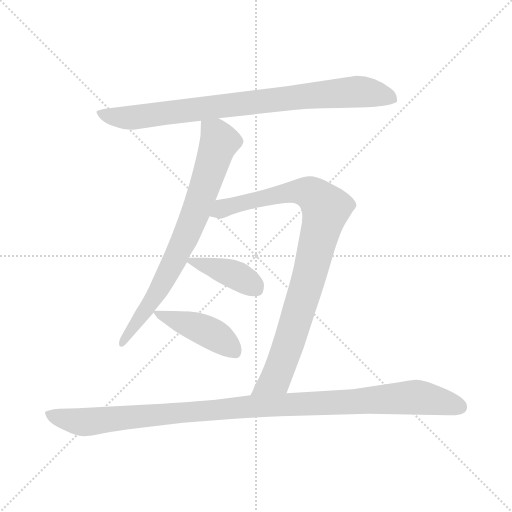
t = 0.00 s
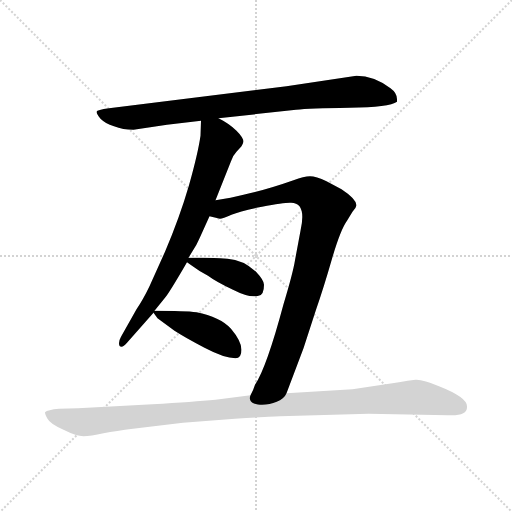
t = 3.97 s
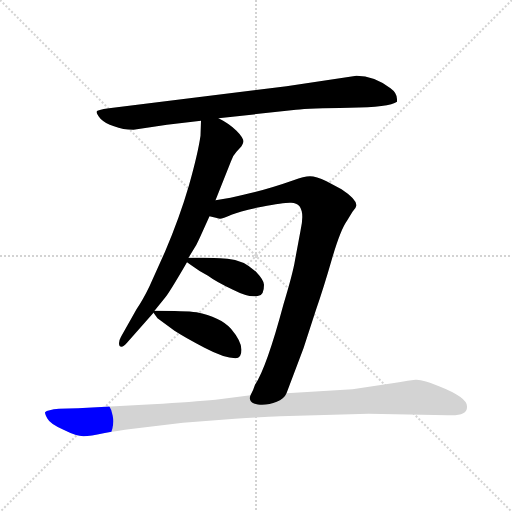
t = 4.13 s
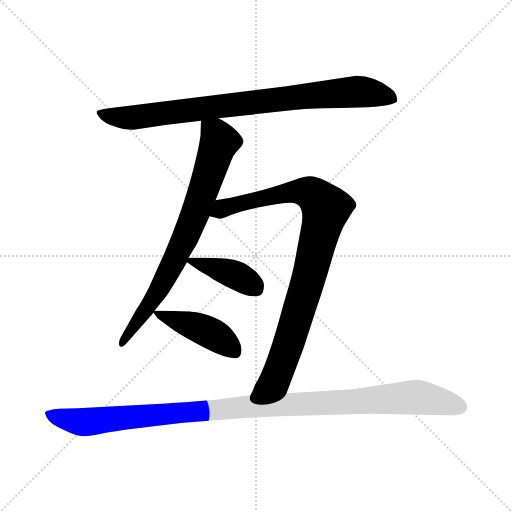
t = 4.29 s
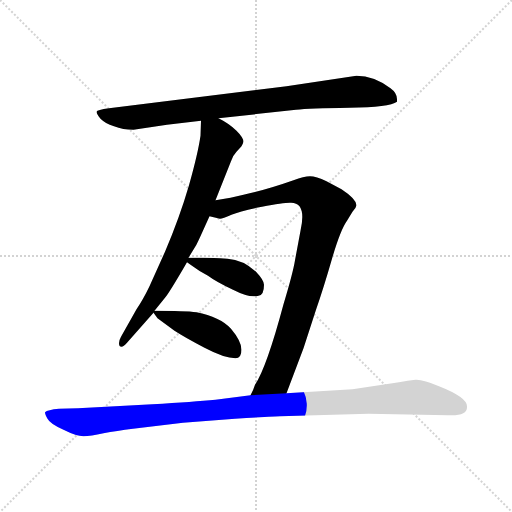
t = 4.44 s
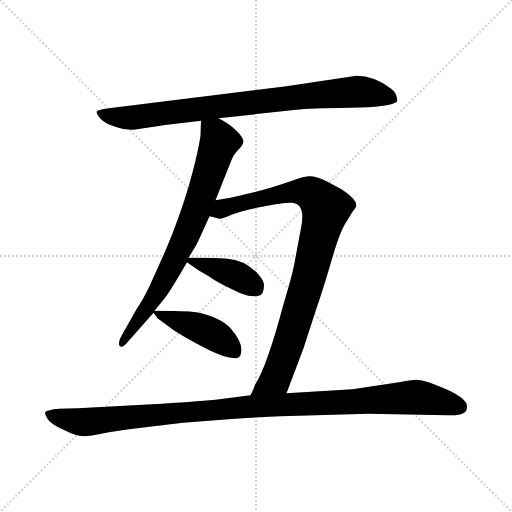
t = 5.10 s

The animated SVG that drew these frames (rendered in a browser with its animation timeline set to each time). Animation: 6 CSS @keyframes rules; one cycle of 5.10 s.

<svg version="1.1" viewBox="0 0 1024 1024" xmlns="http://www.w3.org/2000/svg">
  <g stroke="lightgray" stroke-dasharray="1,1" stroke-width="1" transform="scale(4, 4)">
    <line x1="0" y1="0" x2="256" y2="256"></line>
    <line x1="256" y1="0" x2="0" y2="256"></line>
    <line x1="128" y1="0" x2="128" y2="256"></line>
    <line x1="0" y1="128" x2="256" y2="128"></line>
  </g>
<g transform="scale(1, -1) translate(0, -848)">
   <style type="text/css">
    @keyframes keyframes0 {
      from {
       stroke: blue;
       stroke-dashoffset: 855;
       stroke-width: 128;
       }
       74% {
       animation-timing-function: step-end;
       stroke: blue;
       stroke-dashoffset: 0;
       stroke-width: 128;
       }
       to {
       stroke: black;
       stroke-width: 1024;
       }
       }
       #make-me-a-hanzi-animation-0 {
         animation: keyframes0 0.945801s both;
         animation-delay: 0.000000s;
         animation-timing-function: linear;
       }
    @keyframes keyframes1 {
      from {
       stroke: blue;
       stroke-dashoffset: 752;
       stroke-width: 128;
       }
       71% {
       animation-timing-function: step-end;
       stroke: blue;
       stroke-dashoffset: 0;
       stroke-width: 128;
       }
       to {
       stroke: black;
       stroke-width: 1024;
       }
       }
       #make-me-a-hanzi-animation-1 {
         animation: keyframes1 0.861979s both;
         animation-delay: 0.945801s;
         animation-timing-function: linear;
       }
    @keyframes keyframes2 {
      from {
       stroke: blue;
       stroke-dashoffset: 909;
       stroke-width: 128;
       }
       75% {
       animation-timing-function: step-end;
       stroke: blue;
       stroke-dashoffset: 0;
       stroke-width: 128;
       }
       to {
       stroke: black;
       stroke-width: 1024;
       }
       }
       #make-me-a-hanzi-animation-2 {
         animation: keyframes2 0.989746s both;
         animation-delay: 1.807780s;
         animation-timing-function: linear;
       }
    @keyframes keyframes3 {
      from {
       stroke: blue;
       stroke-dashoffset: 395;
       stroke-width: 128;
       }
       56% {
       animation-timing-function: step-end;
       stroke: blue;
       stroke-dashoffset: 0;
       stroke-width: 128;
       }
       to {
       stroke: black;
       stroke-width: 1024;
       }
       }
       #make-me-a-hanzi-animation-3 {
         animation: keyframes3 0.571452s both;
         animation-delay: 2.797526s;
         animation-timing-function: linear;
       }
    @keyframes keyframes4 {
      from {
       stroke: blue;
       stroke-dashoffset: 430;
       stroke-width: 128;
       }
       58% {
       animation-timing-function: step-end;
       stroke: blue;
       stroke-dashoffset: 0;
       stroke-width: 128;
       }
       to {
       stroke: black;
       stroke-width: 1024;
       }
       }
       #make-me-a-hanzi-animation-4 {
         animation: keyframes4 0.599935s both;
         animation-delay: 3.368978s;
         animation-timing-function: linear;
       }
    @keyframes keyframes5 {
      from {
       stroke: blue;
       stroke-dashoffset: 1082;
       stroke-width: 128;
       }
       78% {
       animation-timing-function: step-end;
       stroke: blue;
       stroke-dashoffset: 0;
       stroke-width: 128;
       }
       to {
       stroke: black;
       stroke-width: 1024;
       }
       }
       #make-me-a-hanzi-animation-5 {
         animation: keyframes5 1.130534s both;
         animation-delay: 3.968913s;
         animation-timing-function: linear;
       }
</style>
<path d="M 437.0 611.5 L 592.0 628.5 Q 618.0 631.5 699.0 632.5 Q 779.0 633.5 794.0 644.5 L 794.0 647.5 Q 795.0 661.5 781.0 671.5 Q 748.0 696.5 713.0 696.5 L 573.0 675.5 L 218.0 631.5 Q 194.0 628.5 193.0 624.5 Q 193.0 620.5 201.0 610.5 Q 210.0 601.5 228.0 595.5 Q 246.0 588.5 267.0 588.5 L 334.0 598.5 L 402.0 606.5 L 437.0 611.5 Z" fill="lightgray"></path> 
<path d="M 431.0 447.5 L 462.0 525.5 Q 466.0 537.5 473.0 544.5 L 483.0 555.5 Q 485.0 558.5 487.0 564.5 Q 487.0 572.5 473.0 586.5 Q 459.0 600.5 437.0 611.5 C 411.0 626.5 403.0 630.5 402.0 606.5 L 401.0 576.5 Q 396.0 541.5 378.0 477.5 Q 359.0 412.5 330.0 344.5 L 299.0 275.5 Q 286.0 248.5 273.0 229.5 L 242.0 174.5 Q 238.0 167.5 238.0 161.5 Q 238.0 154.5 243.0 154.5 Q 247.0 154.5 254.0 162.5 L 307.0 222.5 L 309.0 226.5 L 330.0 252.5 Q 338.0 261.5 374.0 323.5 L 377.0 332.5 L 391.0 355.5 Q 393.0 358.5 400.0 373.5 L 419.0 415.5 L 431.0 447.5 Z" fill="lightgray"></path> 
<path d="M 601.0 386.5 L 590.0 327.5 Q 586.0 302.5 567.0 239.5 Q 533.0 112.5 510.0 78.5 Q 507.0 68.5 501.0 57.5 C 489.0 29.5 562.0 33.5 573.0 61.5 L 607.0 151.5 L 632.0 228.5 Q 647.0 271.5 664.0 330.5 Q 681.0 388.5 694.0 406.5 L 705.0 424.5 Q 712.0 431.5 713.0 437.5 Q 712.0 450.5 683.0 469.5 L 653.0 485.5 Q 632.0 495.5 620.0 495.5 Q 608.0 495.5 587.0 487.5 Q 533.0 468.5 487.0 458.5 L 461.0 452.5 L 431.0 447.5 C 401.0 442.5 390.0 422.5 419.0 415.5 L 440.0 410.5 Q 445.0 410.5 463.0 418.5 Q 481.0 426.5 524.0 434.5 Q 566.0 442.5 580.0 442.5 Q 614.0 444.5 601.0 386.5 Z" fill="lightgray"></path> 
<path d="M 374.0 323.5 L 384.0 316.5 Q 397.0 306.5 416.0 296.5 Q 432.0 284.5 466.0 268.5 Q 499.0 251.5 517.0 256.5 Q 528.0 257.5 528.0 278.5 Q 528.0 287.5 512.0 304.5 Q 486.0 328.5 455.0 330.5 Q 424.0 332.5 408.0 332.5 L 377.0 332.5 C 361.0 332.5 361.0 332.5 374.0 323.5 Z" fill="lightgray"></path> 
<path d="M 307.0 222.5 L 315.0 211.5 L 349.0 186.5 Q 369.0 173.5 409.0 152.5 Q 449.0 131.5 471.0 131.5 Q 483.0 131.5 483.0 148.5 Q 483.0 165.5 462.0 190.5 Q 440.0 214.5 393.0 223.5 Q 370.0 226.5 309.0 226.5 C 304.0 226.5 304.0 226.5 307.0 222.5 Z" fill="lightgray"></path> 
<path d="M 501.0 57.5 L 431.0 48.5 Q 388.0 44.5 305.0 39.5 L 156.0 31.5 L 118.0 30.5 Q 95.0 28.5 90.0 23.5 Q 90.0 19.5 95.0 10.5 Q 100.0 0.5 127.0 -11.5 Q 153.0 -24.5 167.0 -24.5 Q 181.0 -24.5 207.0 -18.5 Q 233.0 -13.5 266.0 -9.5 L 366.0 2.5 L 470.0 10.5 Q 552.0 15.5 560.0 15.5 L 737.0 20.5 L 896.0 17.5 Q 934.0 15.5 934.0 33.5 L 934.0 35.5 Q 934.0 53.5 878.0 75.5 Q 846.0 89.5 831.0 88.5 Q 816.0 87.5 798.0 83.5 L 705.0 69.5 L 573.0 61.5 L 501.0 57.5 Z" fill="lightgray"></path> 
      <clipPath id="make-me-a-hanzi-clip-0">
      <path d="M 437.0 611.5 L 592.0 628.5 Q 618.0 631.5 699.0 632.5 Q 779.0 633.5 794.0 644.5 L 794.0 647.5 Q 795.0 661.5 781.0 671.5 Q 748.0 696.5 713.0 696.5 L 573.0 675.5 L 218.0 631.5 Q 194.0 628.5 193.0 624.5 Q 193.0 620.5 201.0 610.5 Q 210.0 601.5 228.0 595.5 Q 246.0 588.5 267.0 588.5 L 334.0 598.5 L 402.0 606.5 L 437.0 611.5 Z" fill="lightgray"></path>
      </clipPath>
      <path clip-path="url(#make-me-a-hanzi-clip-0)" d="M 198.0 623.5 L 227.0 614.5 L 284.0 614.5 L 718.0 664.5 L 775.0 655.5 L 789.0 646.5 " fill="none" id="make-me-a-hanzi-animation-0" stroke-dasharray="727 1454" stroke-linecap="round"></path>

      <clipPath id="make-me-a-hanzi-clip-1">
      <path d="M 431.0 447.5 L 462.0 525.5 Q 466.0 537.5 473.0 544.5 L 483.0 555.5 Q 485.0 558.5 487.0 564.5 Q 487.0 572.5 473.0 586.5 Q 459.0 600.5 437.0 611.5 C 411.0 626.5 403.0 630.5 402.0 606.5 L 401.0 576.5 Q 396.0 541.5 378.0 477.5 Q 359.0 412.5 330.0 344.5 L 299.0 275.5 Q 286.0 248.5 273.0 229.5 L 242.0 174.5 Q 238.0 167.5 238.0 161.5 Q 238.0 154.5 243.0 154.5 Q 247.0 154.5 254.0 162.5 L 307.0 222.5 L 309.0 226.5 L 330.0 252.5 Q 338.0 261.5 374.0 323.5 L 377.0 332.5 L 391.0 355.5 Q 393.0 358.5 400.0 373.5 L 419.0 415.5 L 431.0 447.5 Z" fill="lightgray"></path>
      </clipPath>
      <path clip-path="url(#make-me-a-hanzi-clip-1)" d="M 409.0 598.5 L 432.0 579.5 L 439.0 563.5 L 398.0 441.5 L 325.0 280.5 L 246.0 161.5 " fill="none" id="make-me-a-hanzi-animation-1" stroke-dasharray="624 1248" stroke-linecap="round"></path>

      <clipPath id="make-me-a-hanzi-clip-2">
      <path d="M 601.0 386.5 L 590.0 327.5 Q 586.0 302.5 567.0 239.5 Q 533.0 112.5 510.0 78.5 Q 507.0 68.5 501.0 57.5 C 489.0 29.5 562.0 33.5 573.0 61.5 L 607.0 151.5 L 632.0 228.5 Q 647.0 271.5 664.0 330.5 Q 681.0 388.5 694.0 406.5 L 705.0 424.5 Q 712.0 431.5 713.0 437.5 Q 712.0 450.5 683.0 469.5 L 653.0 485.5 Q 632.0 495.5 620.0 495.5 Q 608.0 495.5 587.0 487.5 Q 533.0 468.5 487.0 458.5 L 461.0 452.5 L 431.0 447.5 C 401.0 442.5 390.0 422.5 419.0 415.5 L 440.0 410.5 Q 445.0 410.5 463.0 418.5 Q 481.0 426.5 524.0 434.5 Q 566.0 442.5 580.0 442.5 Q 614.0 444.5 601.0 386.5 Z" fill="lightgray"></path>
      </clipPath>
      <path clip-path="url(#make-me-a-hanzi-clip-2)" d="M 425.0 419.5 L 471.0 439.5 L 602.0 465.5 L 632.0 453.5 L 651.0 430.5 L 616.0 285.5 L 557.0 104.5 L 550.0 89.5 L 508.0 60.5 " fill="none" id="make-me-a-hanzi-animation-2" stroke-dasharray="781 1562" stroke-linecap="round"></path>

      <clipPath id="make-me-a-hanzi-clip-3">
      <path d="M 374.0 323.5 L 384.0 316.5 Q 397.0 306.5 416.0 296.5 Q 432.0 284.5 466.0 268.5 Q 499.0 251.5 517.0 256.5 Q 528.0 257.5 528.0 278.5 Q 528.0 287.5 512.0 304.5 Q 486.0 328.5 455.0 330.5 Q 424.0 332.5 408.0 332.5 L 377.0 332.5 C 361.0 332.5 361.0 332.5 374.0 323.5 Z" fill="lightgray"></path>
      </clipPath>
      <path clip-path="url(#make-me-a-hanzi-clip-3)" d="M 383.0 325.5 L 478.0 294.5 L 511.0 273.5 " fill="none" id="make-me-a-hanzi-animation-3" stroke-dasharray="267 534" stroke-linecap="round"></path>

      <clipPath id="make-me-a-hanzi-clip-4">
      <path d="M 307.0 222.5 L 315.0 211.5 L 349.0 186.5 Q 369.0 173.5 409.0 152.5 Q 449.0 131.5 471.0 131.5 Q 483.0 131.5 483.0 148.5 Q 483.0 165.5 462.0 190.5 Q 440.0 214.5 393.0 223.5 Q 370.0 226.5 309.0 226.5 C 304.0 226.5 304.0 226.5 307.0 222.5 Z" fill="lightgray"></path>
      </clipPath>
      <path clip-path="url(#make-me-a-hanzi-clip-4)" d="M 316.0 220.5 L 409.0 188.5 L 470.0 144.5 " fill="none" id="make-me-a-hanzi-animation-4" stroke-dasharray="302 604" stroke-linecap="round"></path>

      <clipPath id="make-me-a-hanzi-clip-5">
      <path d="M 501.0 57.5 L 431.0 48.5 Q 388.0 44.5 305.0 39.5 L 156.0 31.5 L 118.0 30.5 Q 95.0 28.5 90.0 23.5 Q 90.0 19.5 95.0 10.5 Q 100.0 0.5 127.0 -11.5 Q 153.0 -24.5 167.0 -24.5 Q 181.0 -24.5 207.0 -18.5 Q 233.0 -13.5 266.0 -9.5 L 366.0 2.5 L 470.0 10.5 Q 552.0 15.5 560.0 15.5 L 737.0 20.5 L 896.0 17.5 Q 934.0 15.5 934.0 33.5 L 934.0 35.5 Q 934.0 53.5 878.0 75.5 Q 846.0 89.5 831.0 88.5 Q 816.0 87.5 798.0 83.5 L 705.0 69.5 L 573.0 61.5 L 501.0 57.5 Z" fill="lightgray"></path>
      </clipPath>
      <path clip-path="url(#make-me-a-hanzi-clip-5)" d="M 98.0 19.5 L 171.0 3.5 L 469.0 32.5 L 820.0 53.5 L 878.0 46.5 L 918.0 34.5 " fill="none" id="make-me-a-hanzi-animation-5" stroke-dasharray="954 1908" stroke-linecap="round"></path>

</g>
</svg>
